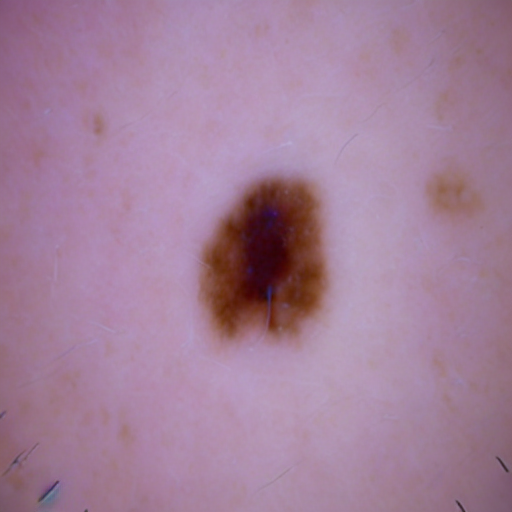
Generation parameters embedded in this image by AUTOMATIC1111 Stable Diffusion web UI or a fork of it (Forge, ...) (PNG 'parameters' text chunk):
Benign mole
Steps: 21, Sampler: DDIM, CFG scale: 7, Seed: 1748307080, Face restoration: CodeFormer, Size: 512x512, Model hash: 8d72386f9b, Model: Skin Mole_311760_lora, Version: v1.5.1